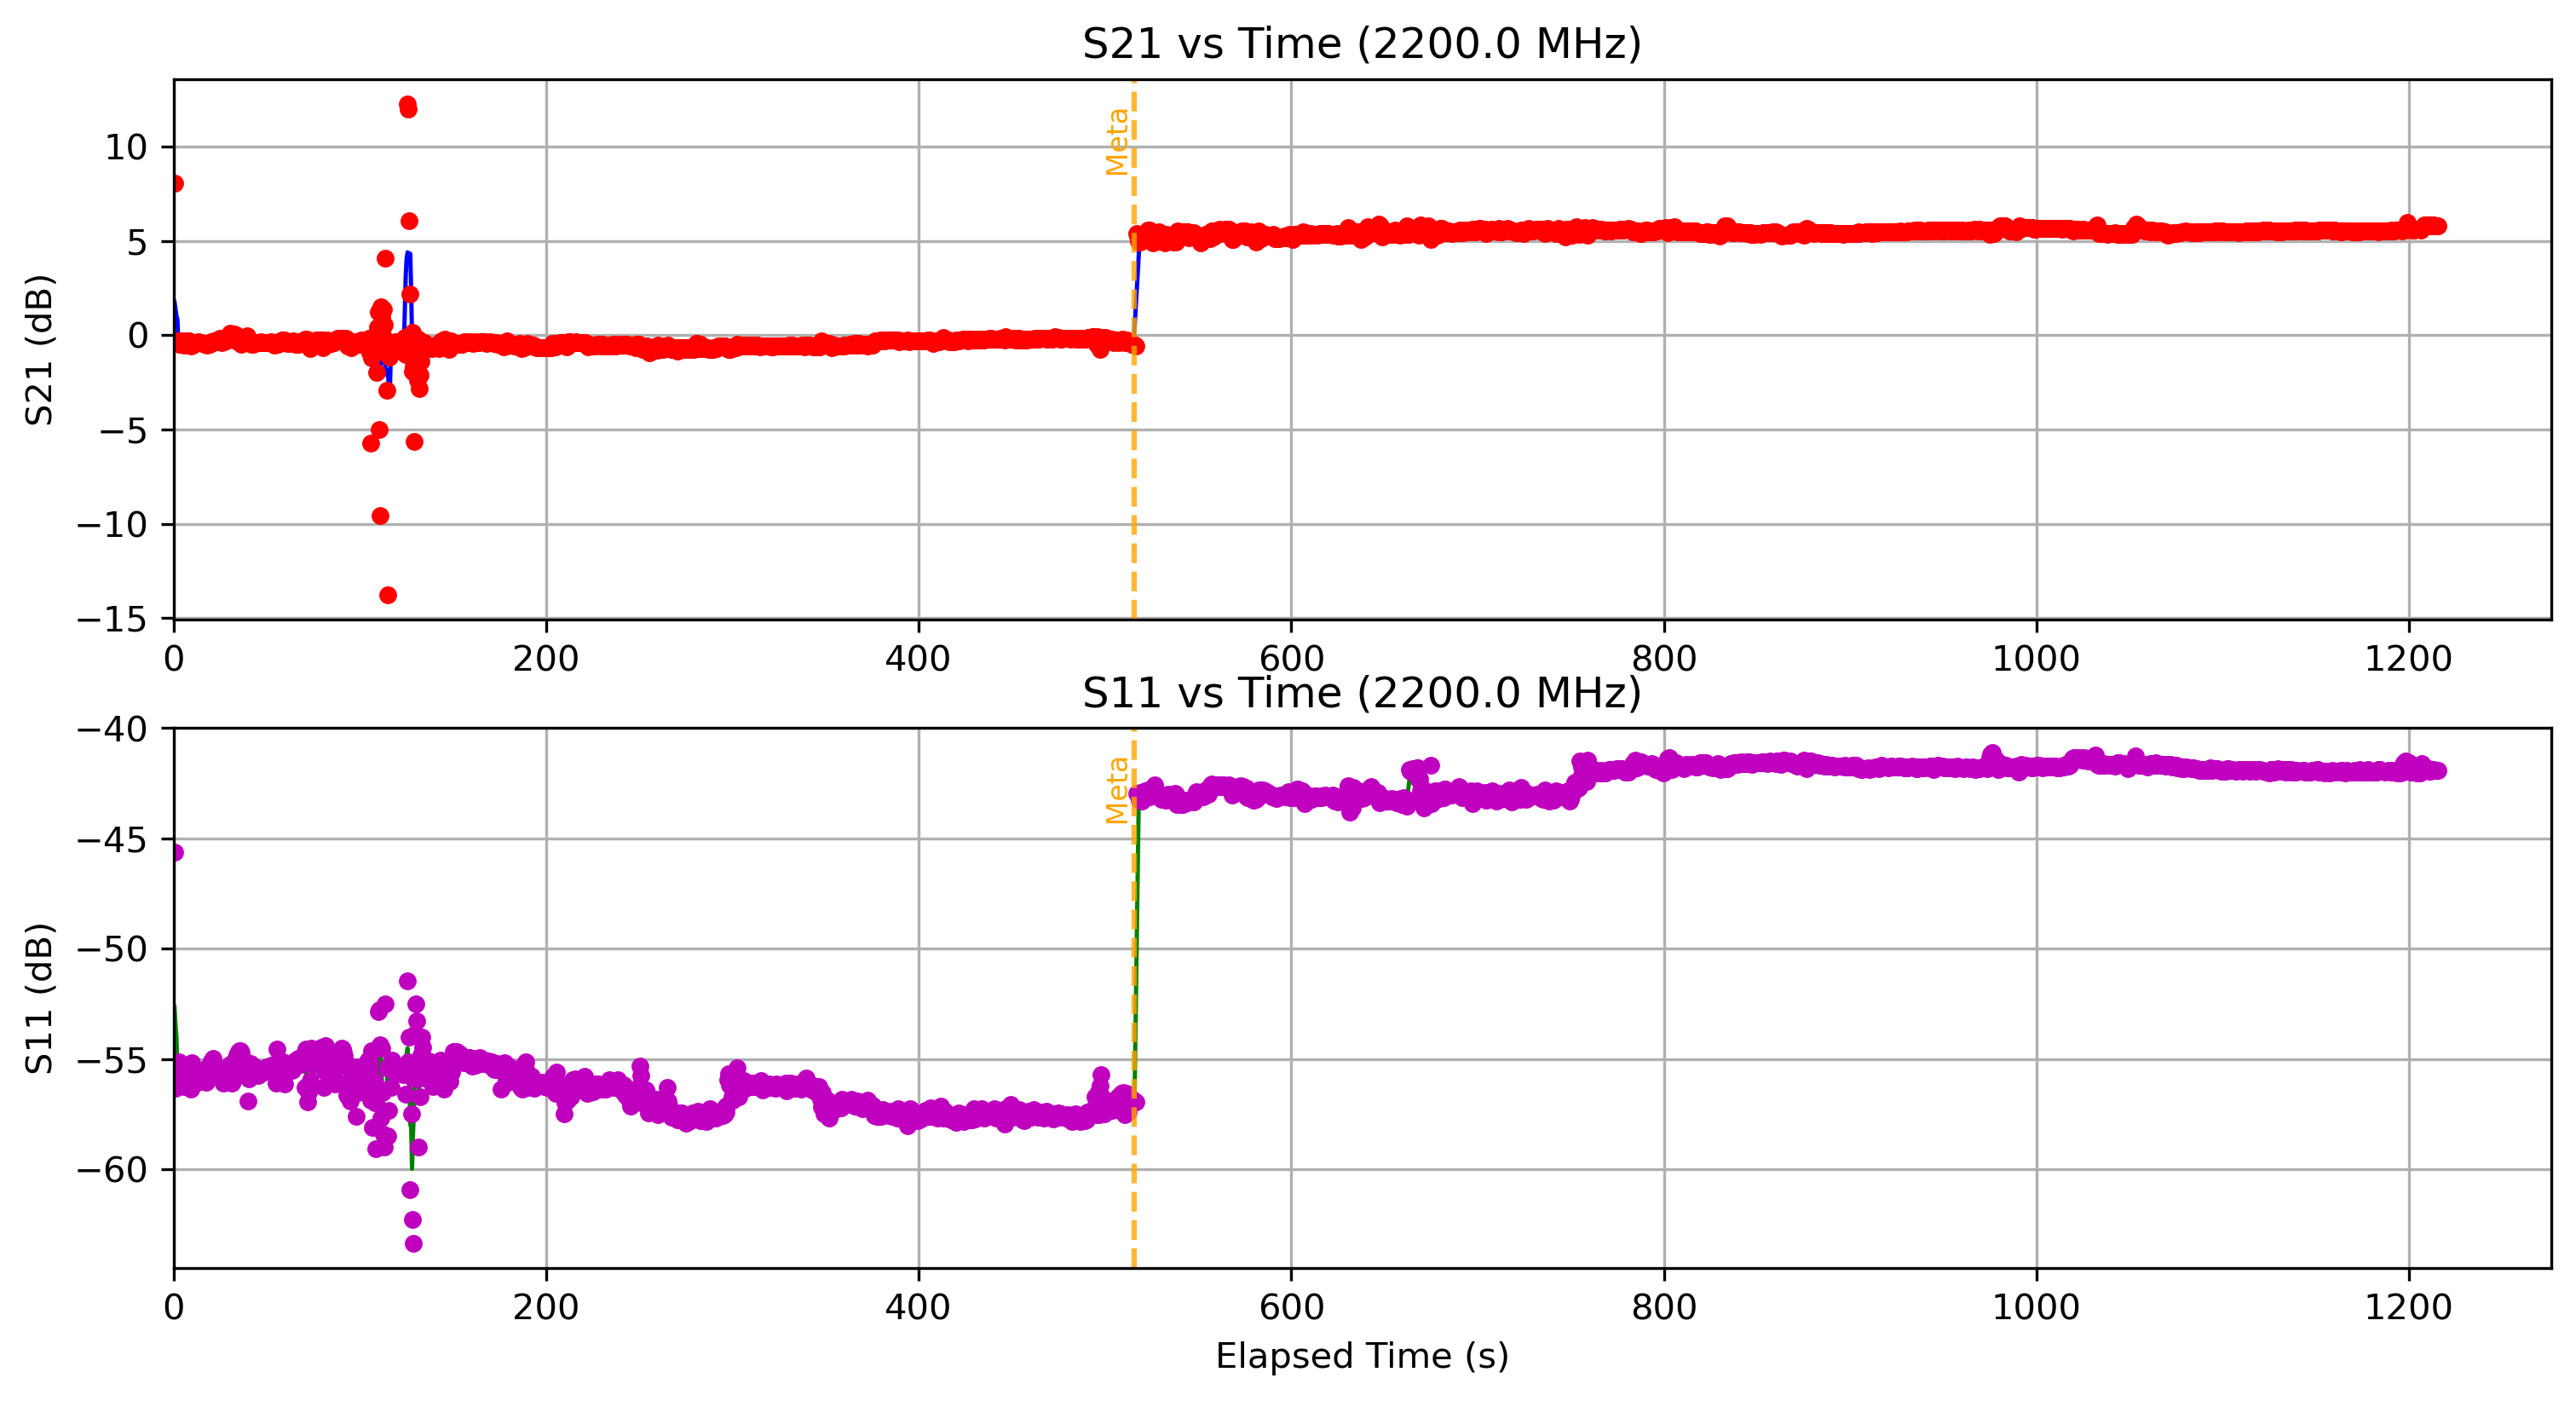

The file beside this chart, header and first rows:
Elapsed Time (s), Frequency (Hz), S11 (dB), S21 (dB), OBJ, Height (m)
0.4874, 2200000000, -45.64, 8.034, YES, 1.6
1.087, 2200000000, -56.34, -0.3568, YES, 1.6
1.557, 2200000000, -55.96, -0.3241, YES, 1.6
2.072, 2200000000, -56.1, -0.3213, YES, 1.6
2.518, 2200000000, -56.18, -0.3957, YES, 1.6
2.954, 2200000000, -55.13, -0.4888, YES, 1.6
3.462, 2200000000, -55.38, -0.3752, YES, 1.6
3.96, 2200000000, -55.4, -0.4048, YES, 1.6
4.43, 2200000000, -55.52, -0.3195, YES, 1.6
4.913, 2200000000, -55.34, -0.2889, YES, 1.6
5.395, 2200000000, -56.25, -0.5263, YES, 1.6
5.832, 2200000000, -55.82, -0.4003, YES, 1.6
6.284, 2200000000, -55.84, -0.3781, YES, 1.6
6.727, 2200000000, -55.37, -0.4621, YES, 1.6
7.168, 2200000000, -55.89, -0.3137, YES, 1.6
7.73, 2200000000, -56.18, -0.34, YES, 1.6
8.187, 2200000000, -56.06, -0.3188, YES, 1.6
8.687, 2200000000, -55.38, -0.3374, YES, 1.6
9.222, 2200000000, -56.37, -0.5531, YES, 1.6
9.692, 2200000000, -55.18, -0.4258, YES, 1.6
10.14, 2200000000, -55.68, -0.5065, YES, 1.6
10.6, 2200000000, -55.8, -0.4909, YES, 1.6
11.11, 2200000000, -56.15, -0.387, YES, 1.6
11.57, 2200000000, -55.88, -0.4035, YES, 1.6
12.05, 2200000000, -55.85, -0.3849, YES, 1.6
12.54, 2200000000, -55.98, -0.3761, YES, 1.6
13.06, 2200000000, -55.93, -0.372, YES, 1.6
13.54, 2200000000, -55.98, -0.3605, YES, 1.6
14, 2200000000, -55.91, -0.3733, YES, 1.6
14.47, 2200000000, -56, -0.3802, YES, 1.6
14.98, 2200000000, -55.95, -0.3847, YES, 1.6
15.58, 2200000000, -55.98, -0.4191, YES, 1.6
16.04, 2200000000, -55.92, -0.446, YES, 1.6
16.49, 2200000000, -55.87, -0.4936, YES, 1.6
16.97, 2200000000, -55.87, -0.4956, YES, 1.6
17.43, 2200000000, -56.04, -0.4935, YES, 1.6
17.89, 2200000000, -55.55, -0.5123, YES, 1.6
18.4, 2200000000, -55.37, -0.4319, YES, 1.6
18.83, 2200000000, -55.51, -0.4477, YES, 1.6
19.31, 2200000000, -55.4, -0.4649, YES, 1.6
19.75, 2200000000, -55.26, -0.4463, YES, 1.6
20.22, 2200000000, -55.09, -0.3706, YES, 1.6
20.67, 2200000000, -55.76, -0.3421, YES, 1.6
21.11, 2200000000, -54.99, -0.3924, YES, 1.6
21.58, 2200000000, -55.65, -0.2919, YES, 1.6
22.02, 2200000000, -55.65, -0.2908, YES, 1.6
22.47, 2200000000, -55.62, -0.3501, YES, 1.6
22.98, 2200000000, -55.42, -0.3048, YES, 1.6
23.45, 2200000000, -55.62, -0.3119, YES, 1.6
24.05, 2200000000, -55.84, -0.2553, YES, 1.6
24.49, 2200000000, -55.39, -0.2002, YES, 1.6
24.97, 2200000000, -55.82, -0.1683, YES, 1.6
25.58, 2200000000, -55.74, -0.3724, YES, 1.6
26.04, 2200000000, -55.89, -0.3421, YES, 1.6
26.47, 2200000000, -56.09, -0.2306, YES, 1.6
27.04, 2200000000, -55.76, -0.3303, YES, 1.6
27.5, 2200000000, -55.72, -0.2312, YES, 1.6
28.09, 2200000000, -55.74, -0.2848, YES, 1.6
28.55, 2200000000, -56.05, -0.1992, YES, 1.6
29.04, 2200000000, -55.78, -0.1524, YES, 1.6
... 2,479 more rows
